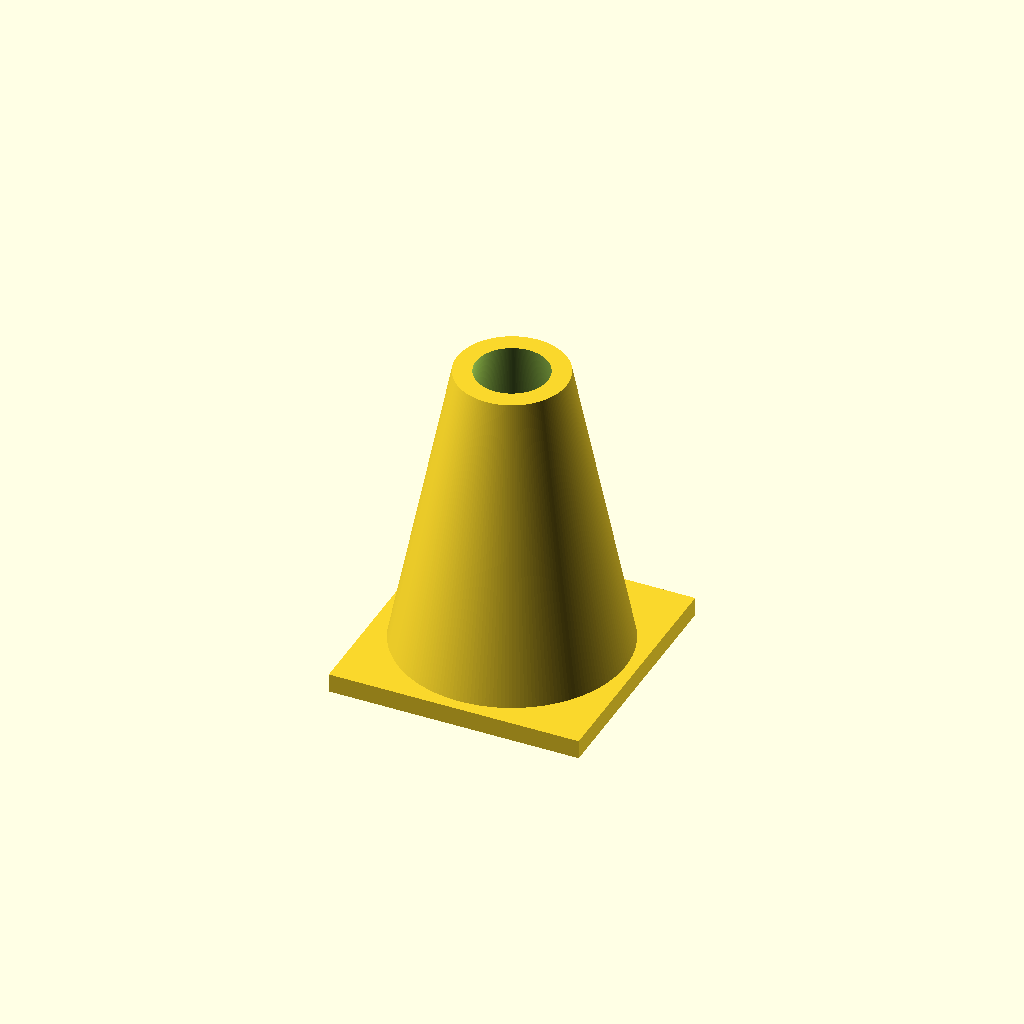
Cell 1: the model at its default parameters.
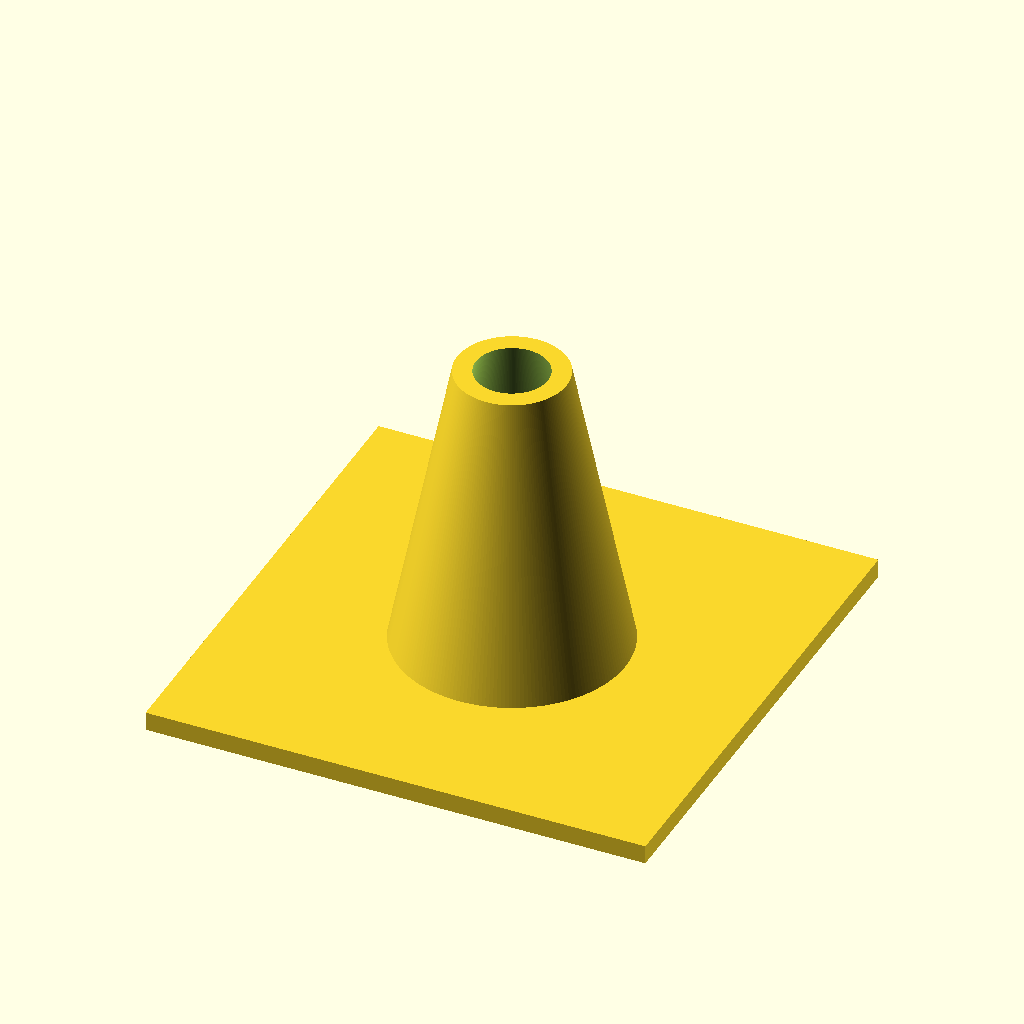
Cell 2: the same model with base_size = 32.
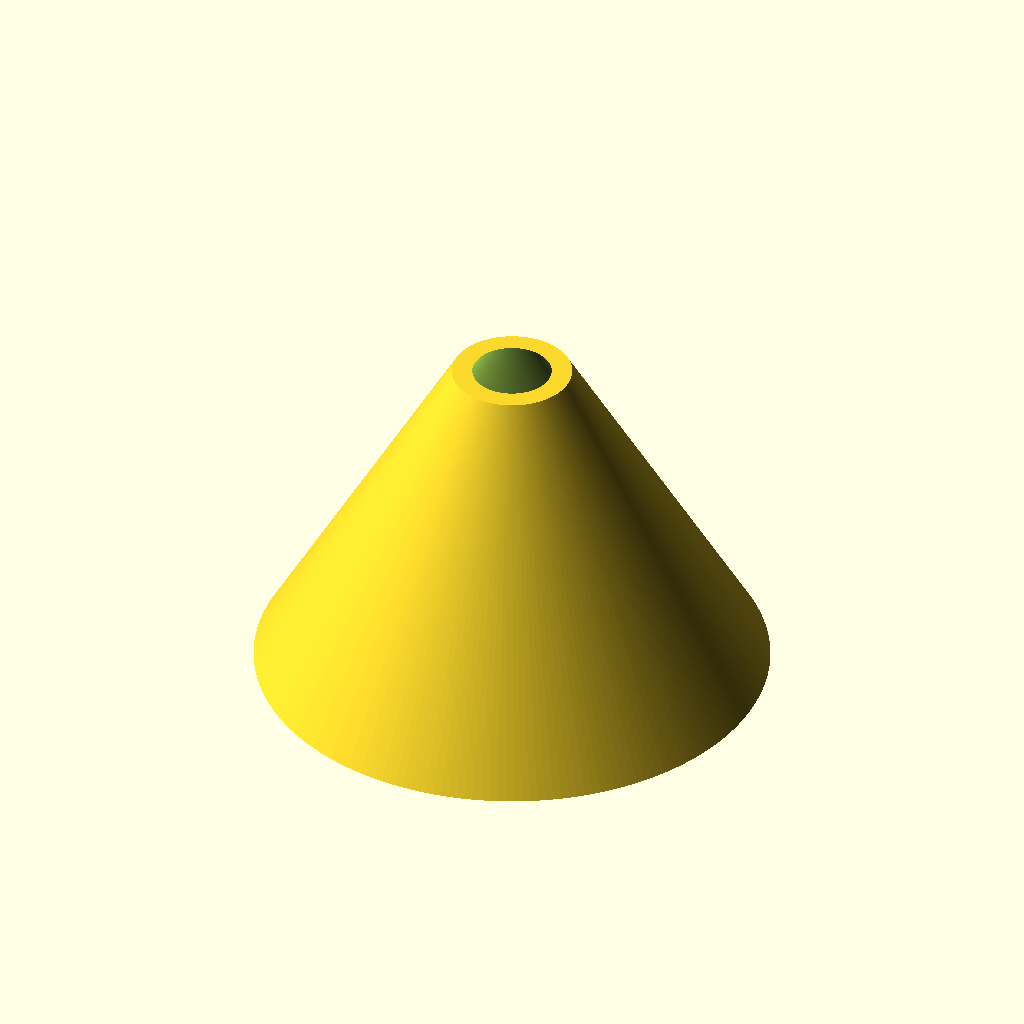
Cell 3: the same model with cone_base_size = 30.
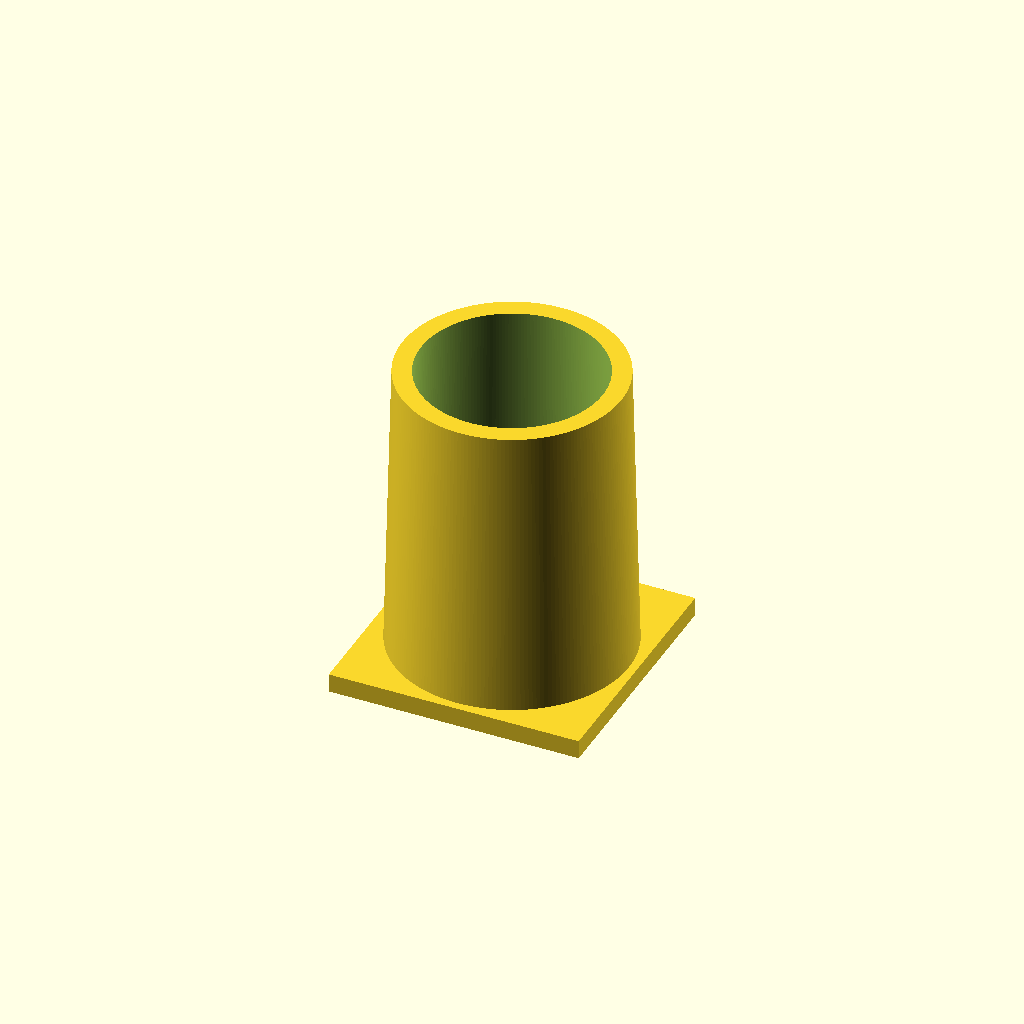
Cell 4 — cone_top_size set to 14, the other parameters unchanged.
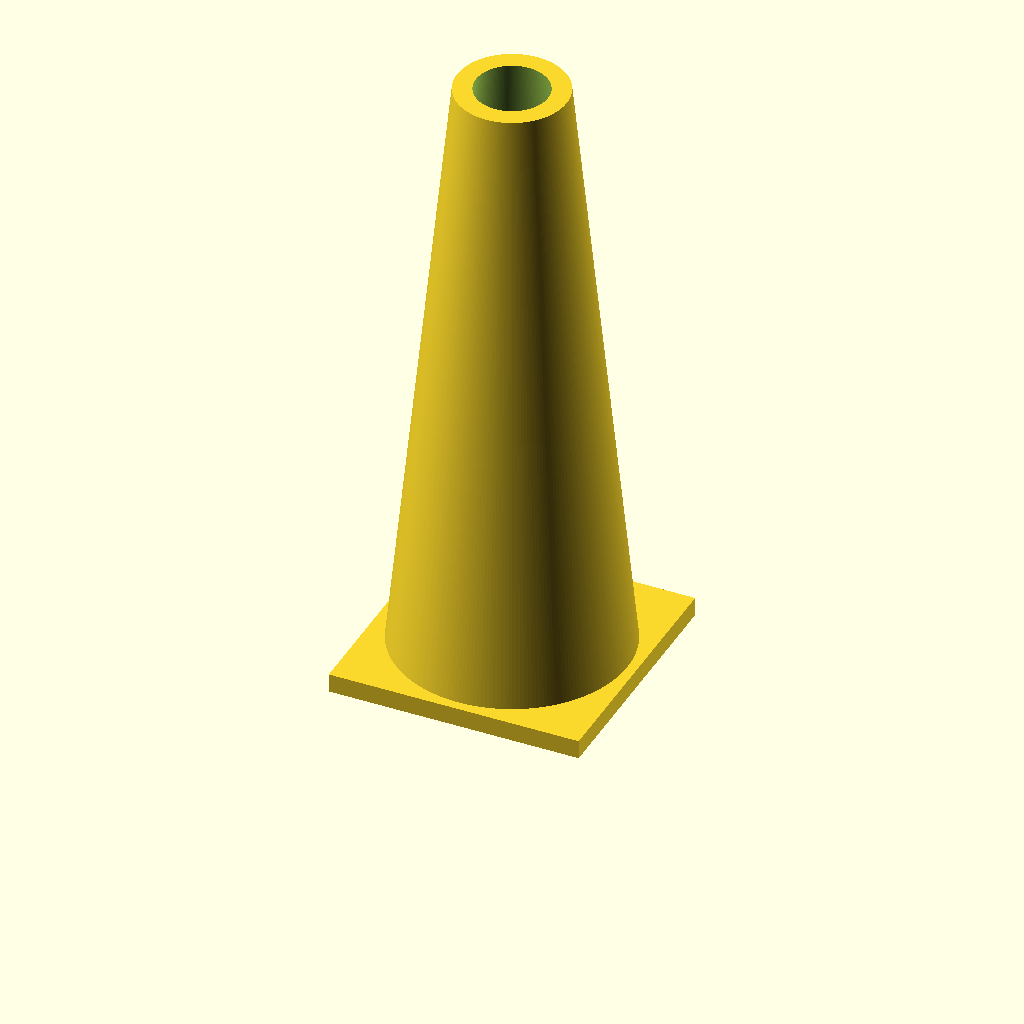
Cell 5 — cone_height set to 40, the other parameters unchanged.
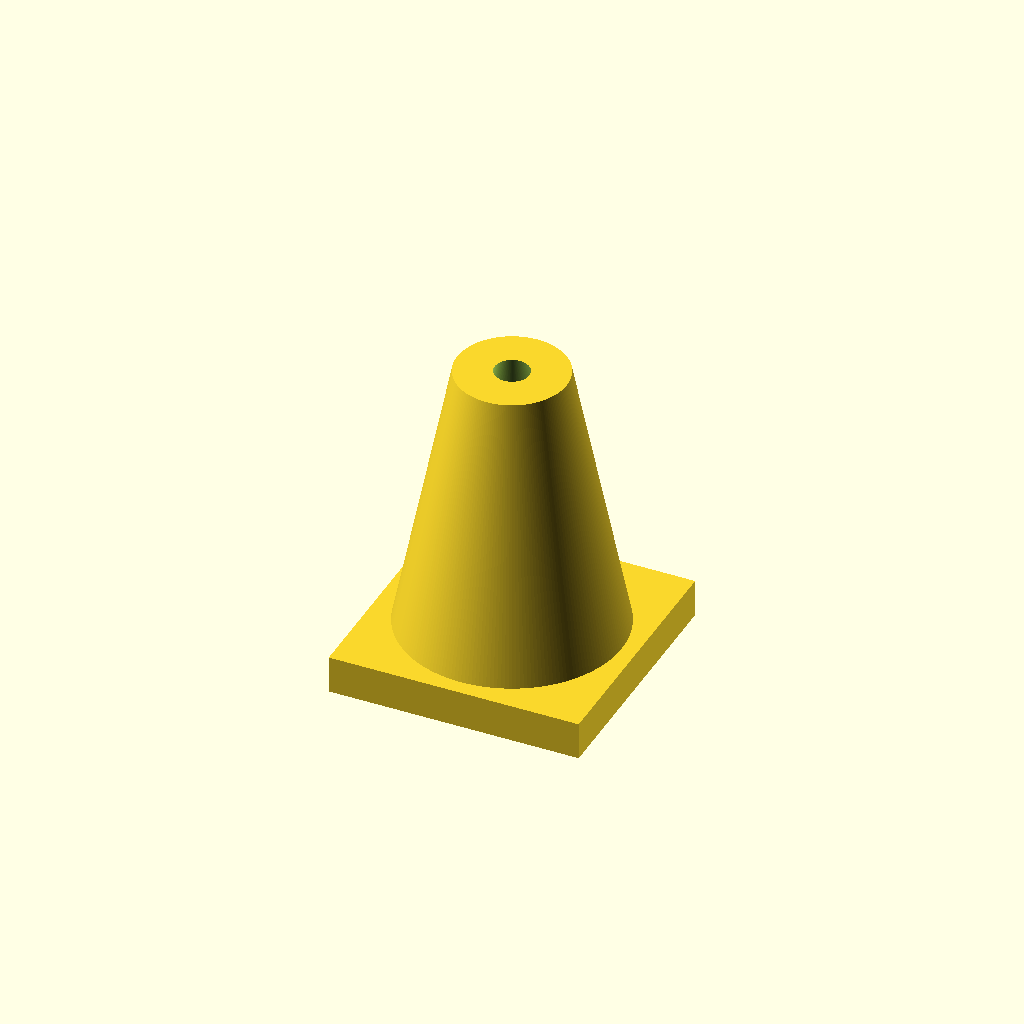
Cell 6: the same model with wall_thickness = 2.4.
One fixed orthographic camera (rotation 55°, 0°, 25°; colour scheme Cornfield) for every cell.
The OpenSCAD source (scadFiles/330814/581399.scad):
$fn=200;

base_size=16;

cone_base_size=15;

cone_top_size=7;

cone_height=20;

wall_thickness=1.2;



difference() {

	union() {

		translate([-base_size/2,-base_size/2,0]) cube([base_size,base_size,wall_thickness]);

		cylinder(r1=cone_base_size/2,r2=cone_top_size/2, h=cone_height);

	}

	translate([0,0,-0.01]) cylinder(r1=cone_base_size/2-wall_thickness,r2=cone_top_size/2-wall_thickness, h=cone_height+0.02);

}
Parameter table extracted from the source (name, type, default, range or options):
base_size: number, default 16
cone_base_size: number, default 15
cone_top_size: number, default 7
cone_height: number, default 20
wall_thickness: number, default 1.2
